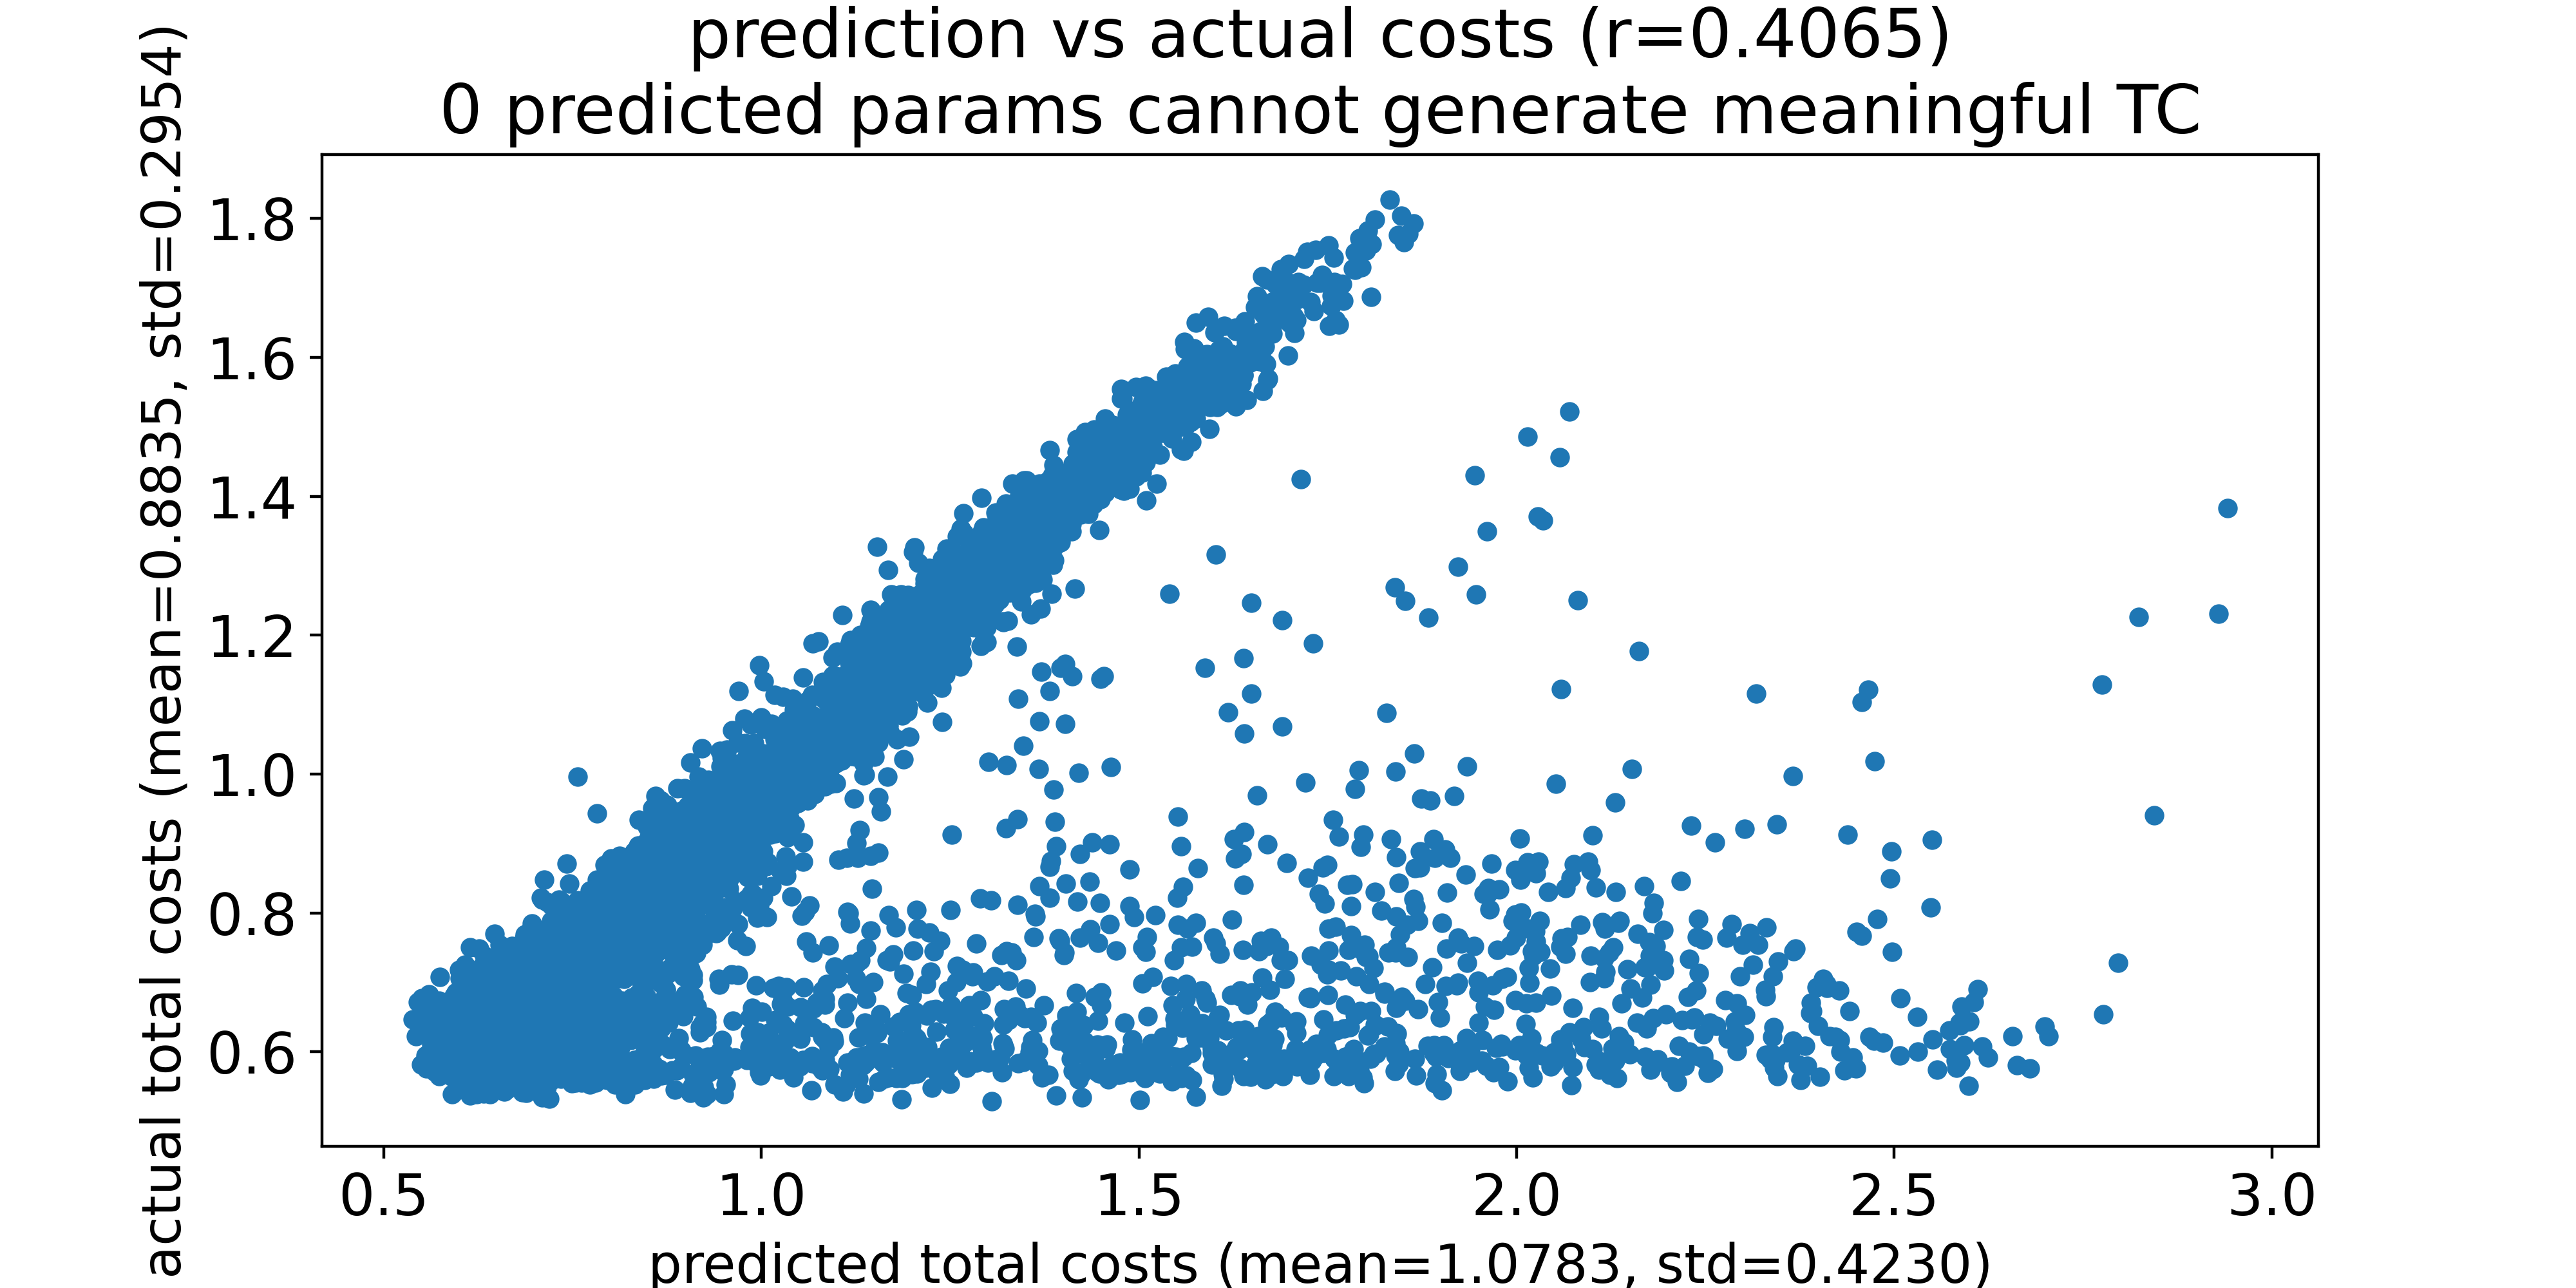

Values plotted in this chart, from the file beside it:
predicted total costs, actual total costs
0.5384, 0.6469
0.5429, 0.6222
0.5451, 0.6715
0.5492, 0.5821
0.5496, 0.6507
0.5506, 0.6251
0.5507, 0.6768
0.5514, 0.6752
0.5555, 0.5945
0.5566, 0.5765
0.5593, 0.5927
0.5597, 0.6825
0.5617, 0.6728
0.563, 0.5873
0.5631, 0.6094
0.5645, 0.6388
0.5652, 0.627
0.5672, 0.614
0.5674, 0.6183
0.5675, 0.5714
0.5678, 0.5864
0.5684, 0.619
0.5685, 0.6663
0.5695, 0.6417
0.5709, 0.6319
0.5712, 0.6444
0.5713, 0.6046
0.5715, 0.5734
0.5717, 0.5716
0.5722, 0.6244
0.5734, 0.6009
0.5734, 0.5648
0.5734, 0.6733
0.5742, 0.6022
0.5742, 0.7074
0.5747, 0.5909
0.5753, 0.615
0.5755, 0.6352
0.5759, 0.6196
0.5762, 0.6293
0.5773, 0.5953
0.5787, 0.6199
0.5789, 0.6569
0.5801, 0.5733
0.5807, 0.6164
0.5814, 0.6226
0.582, 0.6076
0.583, 0.5759
0.5833, 0.64
0.5833, 0.574
0.5836, 0.5809
0.5836, 0.5734
0.5836, 0.6641
0.5838, 0.6026
0.5839, 0.591
0.5852, 0.5905
0.5853, 0.5932
0.5856, 0.6679
0.5859, 0.629
0.5863, 0.6505
... 5,640 more rows
